Run: headless pygame with SDL's dummy video driver; simulated clock (each Clock.tick advances the game by its frame time, no real sleeping); random seed 0; keys injected as events and as key.get_pressed() state; no mouse input.
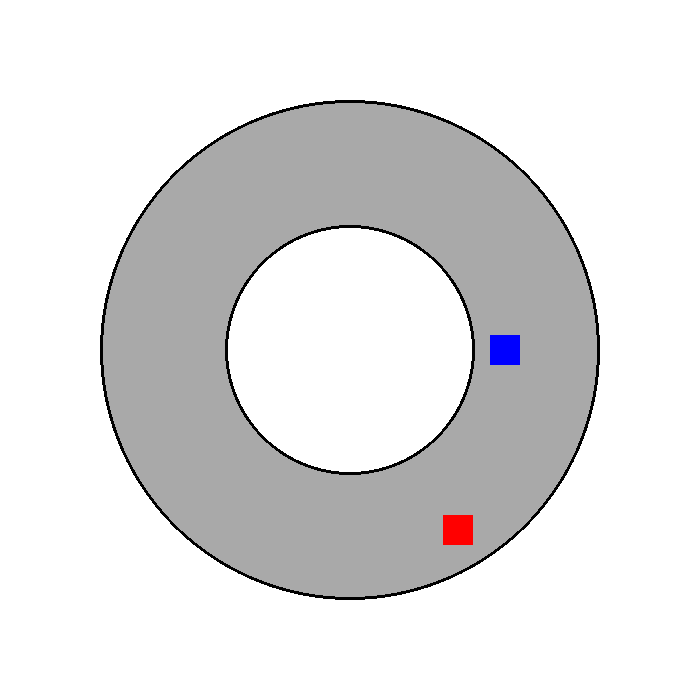
Frame 1 of 4 · flips 1–60 · no input
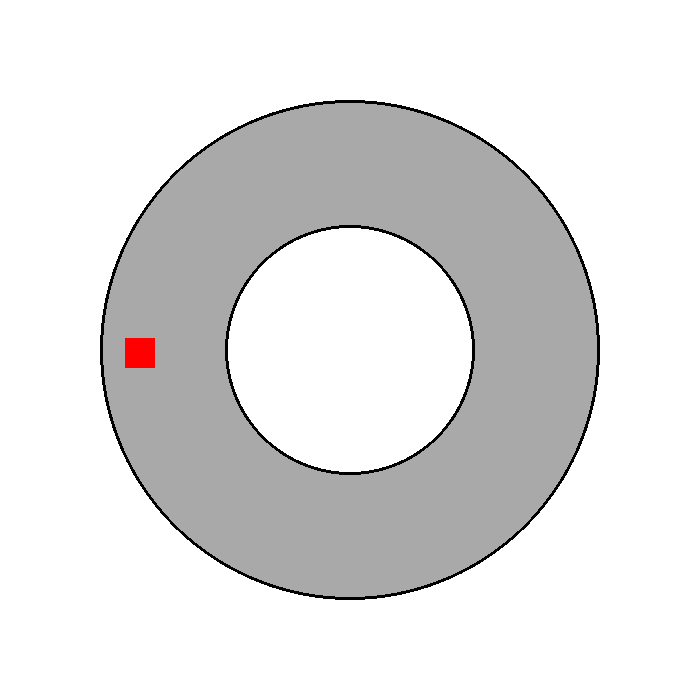
Frame 2 of 4 · flips 61–180 · tapped SPACE, RETURN · held RIGHT (→), D
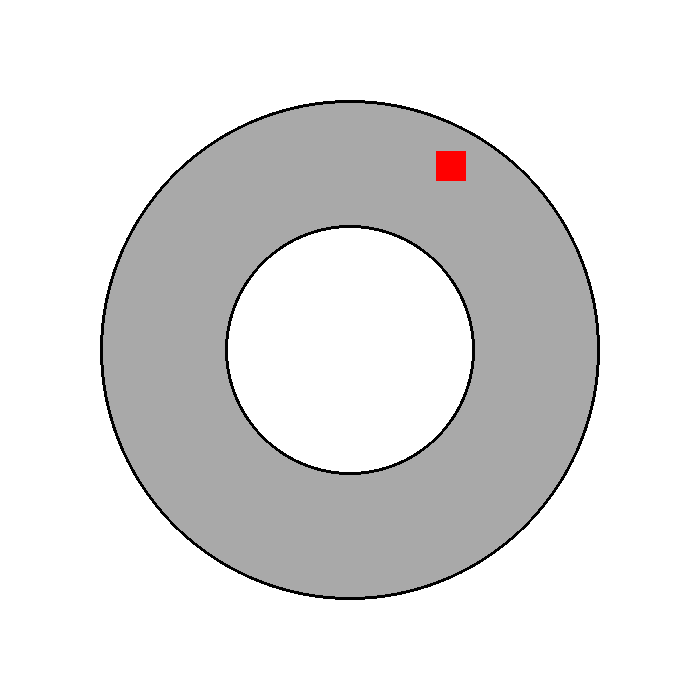
Frame 3 of 4 · flips 181–300 · held DOWN (↓), S
Frame 4 of 4 · flips 301–420 · held LEFT (←), A, UP (↑), W · screen same as frame 1, image omitted

The pygame program that drew these frames:

import pygame
import sys
import math

# Initialize Pygame
pygame.init()

# Screen dimensions
WIDTH, HEIGHT = 700, 700

# Colors
WHITE = (255, 255, 255)
GRAY = (169, 169, 169)
BLACK = (0, 0, 0)
RED = (255, 0, 0)
BLUE = (0, 0, 255)

# Create screen
screen = pygame.display.set_mode((WIDTH, HEIGHT))
pygame.display.set_caption("Circular Racecourse with Moving Squares")

# Clock for controlling the frame rate
clock = pygame.time.Clock()

# Circular track parameters
center_x, center_y = WIDTH // 2, HEIGHT // 2  # Center of the track
radius = 250  # Radius of the circular track
inner_radius = radius//2  # Radius of the inner cutout
angle = 0  # Starting angle for circular motion (degrees)
angle_speed = 1  # Speed of rotation (degrees per frame)

# Initial positions for the squares (middle-left of the track)
middle_left_x = center_x + radius
middle_left_y = center_y
square2 = pygame.Rect(middle_left_x - 110, middle_left_y - 15, 30, 30)  # Blue square
red_square_size = 30

def draw_racecourse():
    # Fill background
    screen.fill(WHITE)

    # Draw the outer circle
    pygame.draw.circle(screen, GRAY, (center_x, center_y), radius)

    # Draw the inner circle (cutout)
    pygame.draw.circle(screen, WHITE, (center_x, center_y), inner_radius)

    # Draw boundaries
    pygame.draw.circle(screen, BLACK, (center_x, center_y), radius, 3)
    pygame.draw.circle(screen, BLACK, (center_x, center_y), inner_radius, 3)

def handle_keys():
    keys = pygame.key.get_pressed()
    if keys[pygame.K_w]:  # Move up
        square2.y -= 5
    if keys[pygame.K_s]:  # Move down
        square2.y += 5
    if keys[pygame.K_a]:  # Move left
        square2.x -= 5
    if keys[pygame.K_d]:  # Move right
        square2.x += 5

def draw_squares():
    # Calculate the position of the red square using circular motion
    global angle
    offset = 40
    red_x = center_x + (radius - offset) * math.cos(math.radians(angle)) - red_square_size / 2
    red_y = center_y + (radius - offset) * math.sin(math.radians(angle)) - red_square_size / 2
    red_square = pygame.Rect(red_x, red_y, red_square_size, red_square_size)

    # Draw the red and blue squares
    pygame.draw.rect(screen, RED, red_square)
    pygame.draw.rect(screen, BLUE, square2)

    # Update the angle for the circular motion
    angle = (angle + angle_speed) % 360

def main():
    while True:
        # Event handling
        for event in pygame.event.get():
            if event.type == pygame.QUIT:
                pygame.quit()
                sys.exit()

        # Handle square movement
        handle_keys()

        # Draw the racecourse and squares
        draw_racecourse()
        draw_squares()

        # Update display
        pygame.display.flip()

        # Limit frame rate
        clock.tick(60)

if __name__ == "__main__":
    main()
